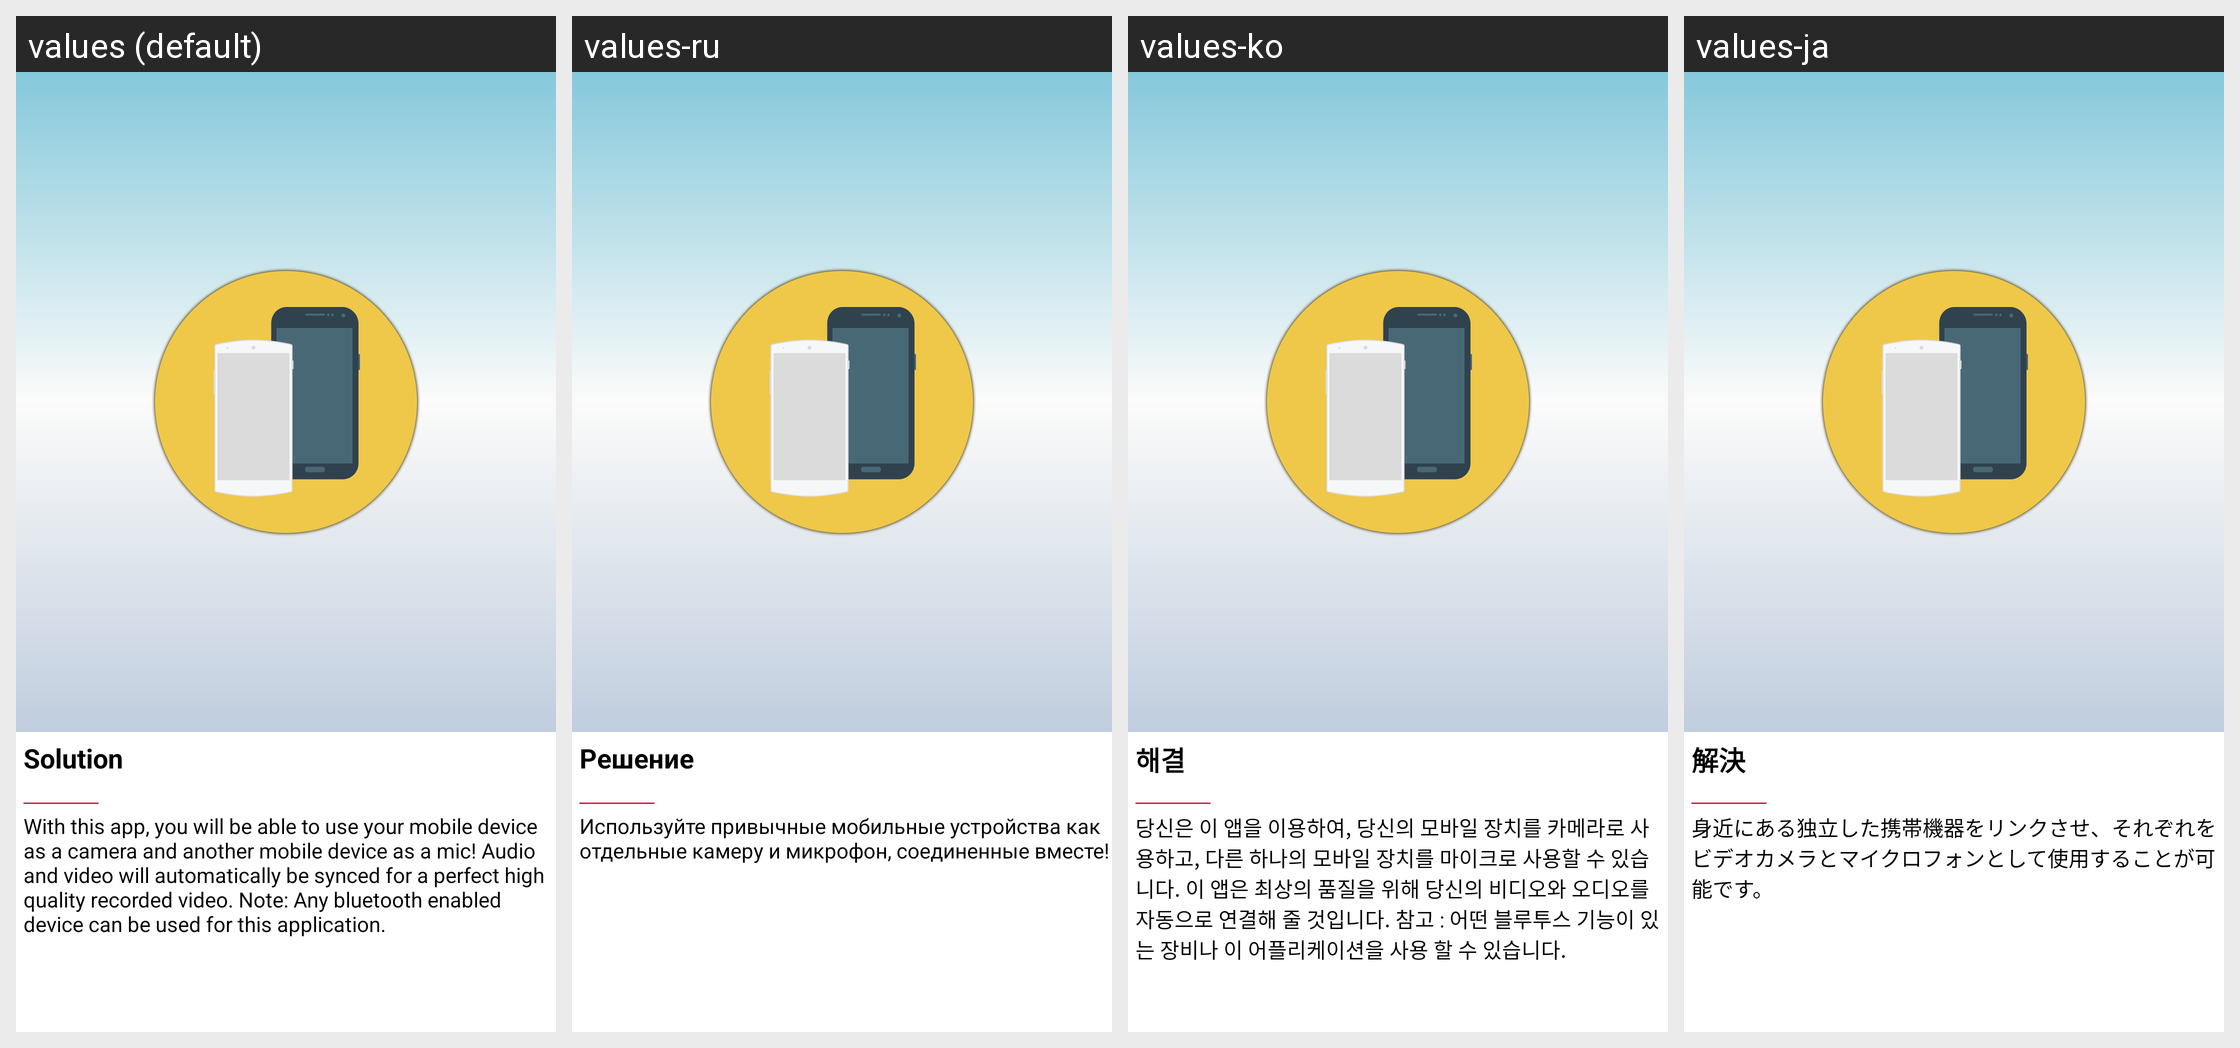

The Android screen above is rendered under several locales of the same app. Produce the string resources it draws, with the default and per-locale values.
Android screen res/layout/second_slide_bg.xml rendered under 4 locales, left to right: values (default), values-ru, values-ko, values-ja. Device: Nexus 5 (rendered at 1080×1920; each locale shown at half size, 540×960, under a caption strip naming it); theme MicrofonTheme.
Other locales in the repository, not shown: values-zh.
Strings drawn on this screen, with the default value and each locale's value (text and hints the layout hard-codes, and strings that could not be matched under every locale, appear in the picture but are not listed):

SOLUTION
  values: Solution
  values-ru: Решение
  values-ko: 해결
  values-ja: 解決

SECOND_SLIDE_TEXT
  values: With this app, you will be able to use your mobile device as a camera and another mobile device as a mic! Audio and video will automatically be synced for a perfect high quality recorded video. Note: Any bluetooth enabled device can be used for this application.
  values-ru: Используйте привычные мобильные устройства как отдельные камеру и микрофон, соединенные вместе!
  values-ko: 당신은 이 앱을 이용하여, 당신의 모바일 장치를 카메라로 사용하고, 다른 하나의 모바일 장치를 마이크로 사용할 수 있습니다. 이 앱은 최상의 품질을 위해 당신의 비디오와 오디오를 자동으로 연결해 줄 것입니다. 참고 : 어떤 블루투스 기능이 있는 장비나 이 어플리케이션을 사용 할 수 있습니다.
  values-ja: 身近にある独立した携帯機器をリンクさせ、それぞれをビデオカメラとマイクロフォンとして使用することが可能です。
